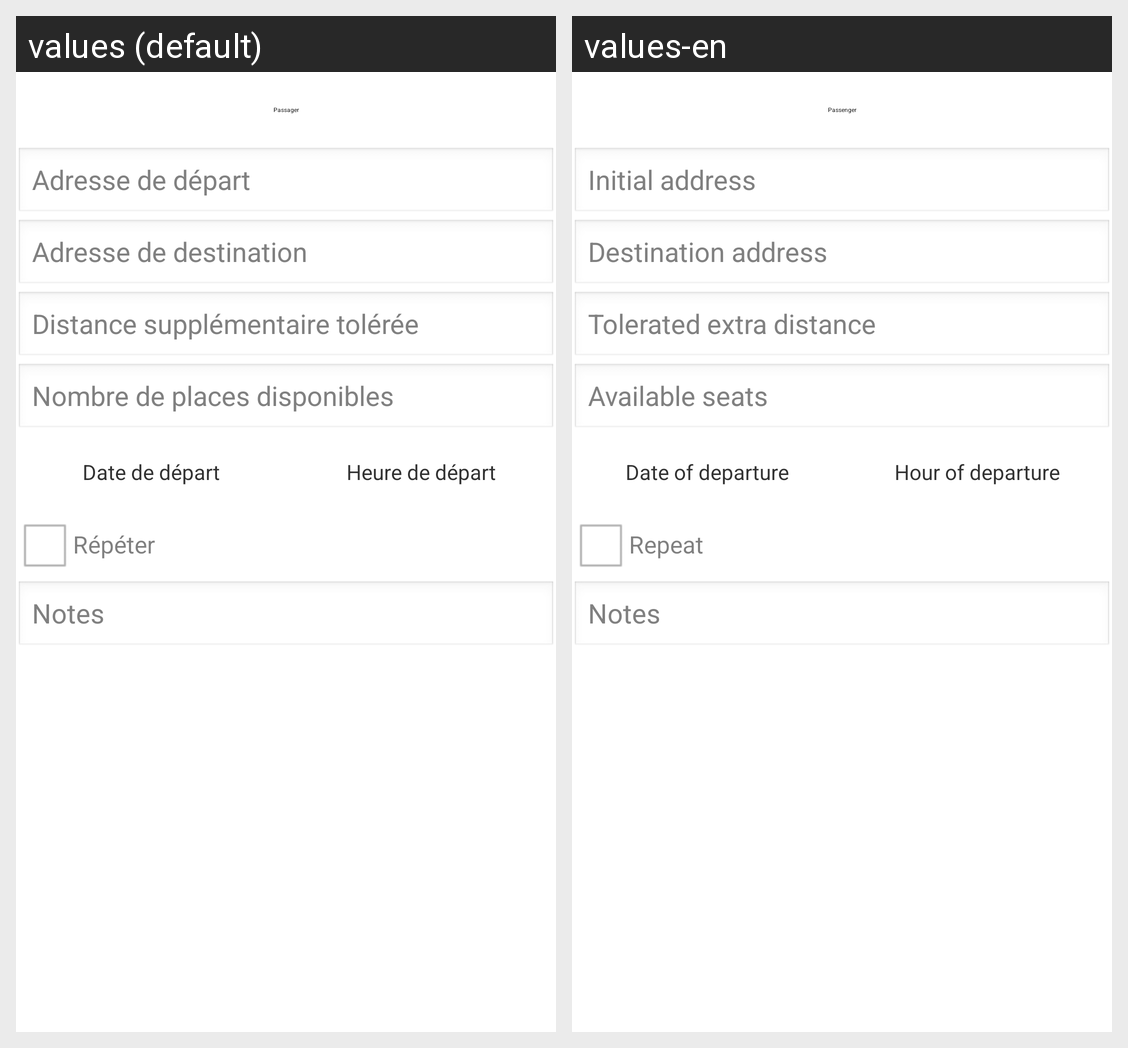

For this localized Android screen grid, give each drawn string resource with its value in every locale shown.
Android screen res/layout/activity_creation_parcours.xml rendered under 2 locales, left to right: values (default), values-en. Device: Nexus 5 (rendered at 1080×1920; each locale shown at half size, 540×960, under a caption strip naming it); theme AppTheme.
Strings drawn on this screen, with the default value and each locale's value (text and hints the layout hard-codes, and strings that could not be matched under every locale, appear in the picture but are not listed):

lbl_adresse_depart
  values: Adresse de départ
  values-en: Initial address

lbl_adresse_destination
  values: Adresse de destination
  values-en: Destination address

lbl_distance_supp
  values: Distance supplémentaire tolérée
  values-en: Tolerated extra distance

lbl_nb_places_disponibles
  values: Nombre de places disponibles
  values-en: Available seats

lbl_date_depart
  values: Date de départ
  values-en: Date of departure

lbl_heure_depart
  values: Heure de départ
  values-en: Hour of departure

lbl_repeter
  values: Répéter
  values-en: Repeat

lbl_notes
  values: Notes
  values-en: Notes
